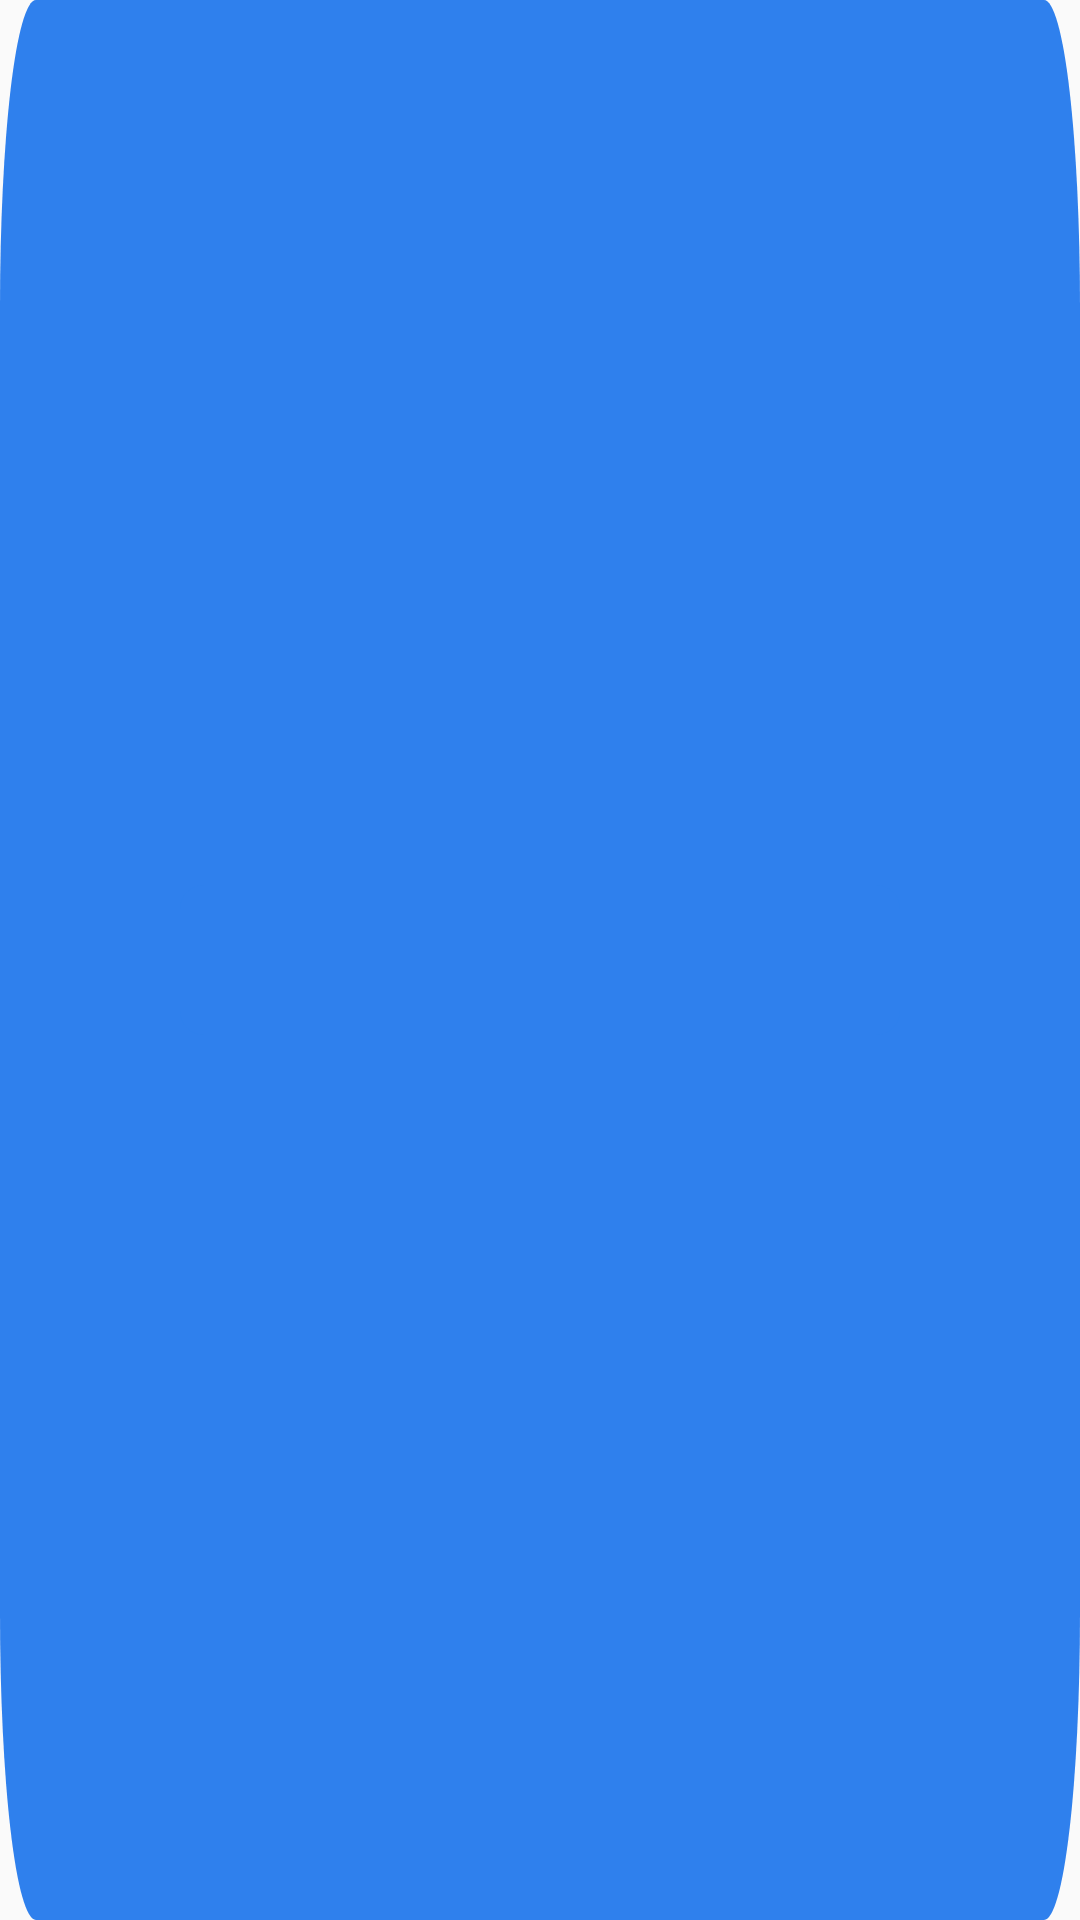

Android layout source for this screen:
<!-- AndroidManifest.xml: application theme Theme.DriverStudentRegister -->
<!-- res/layout/custom_button_create_account.xml -->
<?xml version="1.0" encoding="utf-8"?>
<androidx.constraintlayout.widget.ConstraintLayout xmlns:android="http://schemas.android.com/apk/res/android"
    android:layout_width="match_parent"
    android:layout_height="match_parent"
    xmlns:app="http://schemas.android.com/apk/res-auto"
    xmlns:tools="http://schemas.android.com/tools"
    android:background="@drawable/ic_main_button"
    >


    <LinearLayout
        android:layout_width="240dp"
        android:layout_height="50dp"
        android:gravity="center"
        android:orientation="horizontal"
        app:layout_constraintBottom_toBottomOf="parent"
        app:layout_constraintEnd_toEndOf="parent"
        app:layout_constraintStart_toStartOf="parent"
        app:layout_constraintTop_toTopOf="parent"
        android:background="@drawable/ic_main_button"
        >

        <androidx.constraintlayout.widget.ConstraintLayout
            android:layout_width="wrap_content"
            android:layout_height="wrap_content"
            >
            <ProgressBar
                android:id="@+id/custom_button_create_account_progress_bar"
                style="?android:attr/progressBarStyle"
                android:layout_width="wrap_content"
                android:layout_height="wrap_content"
                android:layout_marginRight="10dp"
                android:indeterminate="true"
                android:indeterminateTint="@color/white"
                android:indeterminateTintMode="src_atop"
                android:visibility="gone"
                app:layout_constraintBottom_toBottomOf="parent"
                app:layout_constraintEnd_toEndOf="parent"
                app:layout_constraintHorizontal_bias="0.187"
                app:layout_constraintStart_toStartOf="parent"
                app:layout_constraintTop_toTopOf="parent"
                tools:targetApi="lollipop" />

            <Button
                android:id="@+id/custom_button_create_account_check_mark"
                style="?android:attr/progressBarStyle"
                android:layout_width="wrap_content"
                android:layout_height="wrap_content"
                android:background="@drawable/icon_check_mark"
                app:layout_constraintBottom_toBottomOf="parent"
                app:layout_constraintEnd_toEndOf="parent"
                app:layout_constraintHorizontal_bias="0.181"
                app:layout_constraintStart_toStartOf="parent"
                app:layout_constraintTop_toTopOf="parent"
                android:visibility="gone"
                />

            <Button
                android:id="@+id/custom_button_create_account_error"
                style="?android:attr/progressBarStyle"
                android:layout_width="wrap_content"
                android:layout_height="wrap_content"
                android:background="@drawable/icon_error"
                app:layout_constraintBottom_toBottomOf="parent"
                app:layout_constraintEnd_toEndOf="parent"
                app:layout_constraintHorizontal_bias="0.181"
                app:layout_constraintStart_toStartOf="parent"
                app:layout_constraintTop_toTopOf="parent"
                android:visibility="gone"
                />

        </androidx.constraintlayout.widget.ConstraintLayout>

        <TextView
            android:id="@+id/custom_button_create_account_text"
            android:layout_width="wrap_content"
            android:layout_height="wrap_content"
            android:text="SIGN IN"
            android:visibility="gone"
            android:textSize="18sp"
            style="@style/button"
            app:layout_constraintBottom_toBottomOf="parent"
            app:layout_constraintEnd_toEndOf="parent"
            app:layout_constraintStart_toStartOf="parent"
            app:layout_constraintTop_toTopOf="parent"
            android:layout_marginLeft="10dp"
            />



    </LinearLayout>

</androidx.constraintlayout.widget.ConstraintLayout>
<!-- resources referenced by this layout -->
<resources>
  <color name="white">#FFFFFFFF</color>
  <!-- drawable ic_main_button (drawable) -->
  <vector xmlns:android="http://schemas.android.com/apk/res/android"
      android:width="240dp"
      android:height="50dp"
      android:viewportWidth="240"
      android:viewportHeight="50">
    <path
        android:pathData="M8,0L232,0A8,8 0,0 1,240 8L240,42A8,8 0,0 1,232 50L8,50A8,8 0,0 1,0 42L0,8A8,8 0,0 1,8 0z"
        android:fillColor="#2F80ED"/>
  </vector>
  <style name="button">
          <item name="android:textColor">@color/white</item>
      </style>
  <style name="Theme.DriverStudentRegister" parent="Theme.AppCompat.Light.NoActionBar">
          
          <item name="colorPrimary">@color/purple_500</item>
          <item name="colorPrimaryVariant">@color/purple_700</item>
          <item name="colorOnPrimary">@color/white</item>
          
          <item name="colorSecondary">@color/teal_200</item>
          <item name="colorSecondaryVariant">@color/teal_700</item>
          <item name="colorOnSecondary">@color/black</item>
          
          <item name="android:statusBarColor" tools:targetApi="l">?attr/colorPrimaryVariant</item>
          
  
  
  
  
      </style>
  <color name="purple_500">#FF6200EE</color>
  <color name="purple_700">#FF3700B3</color>
  <color name="teal_200">#FF03DAC5</color>
  <color name="teal_700">#FF018786</color>
  <color name="black">#FF000000</color>
</resources>
